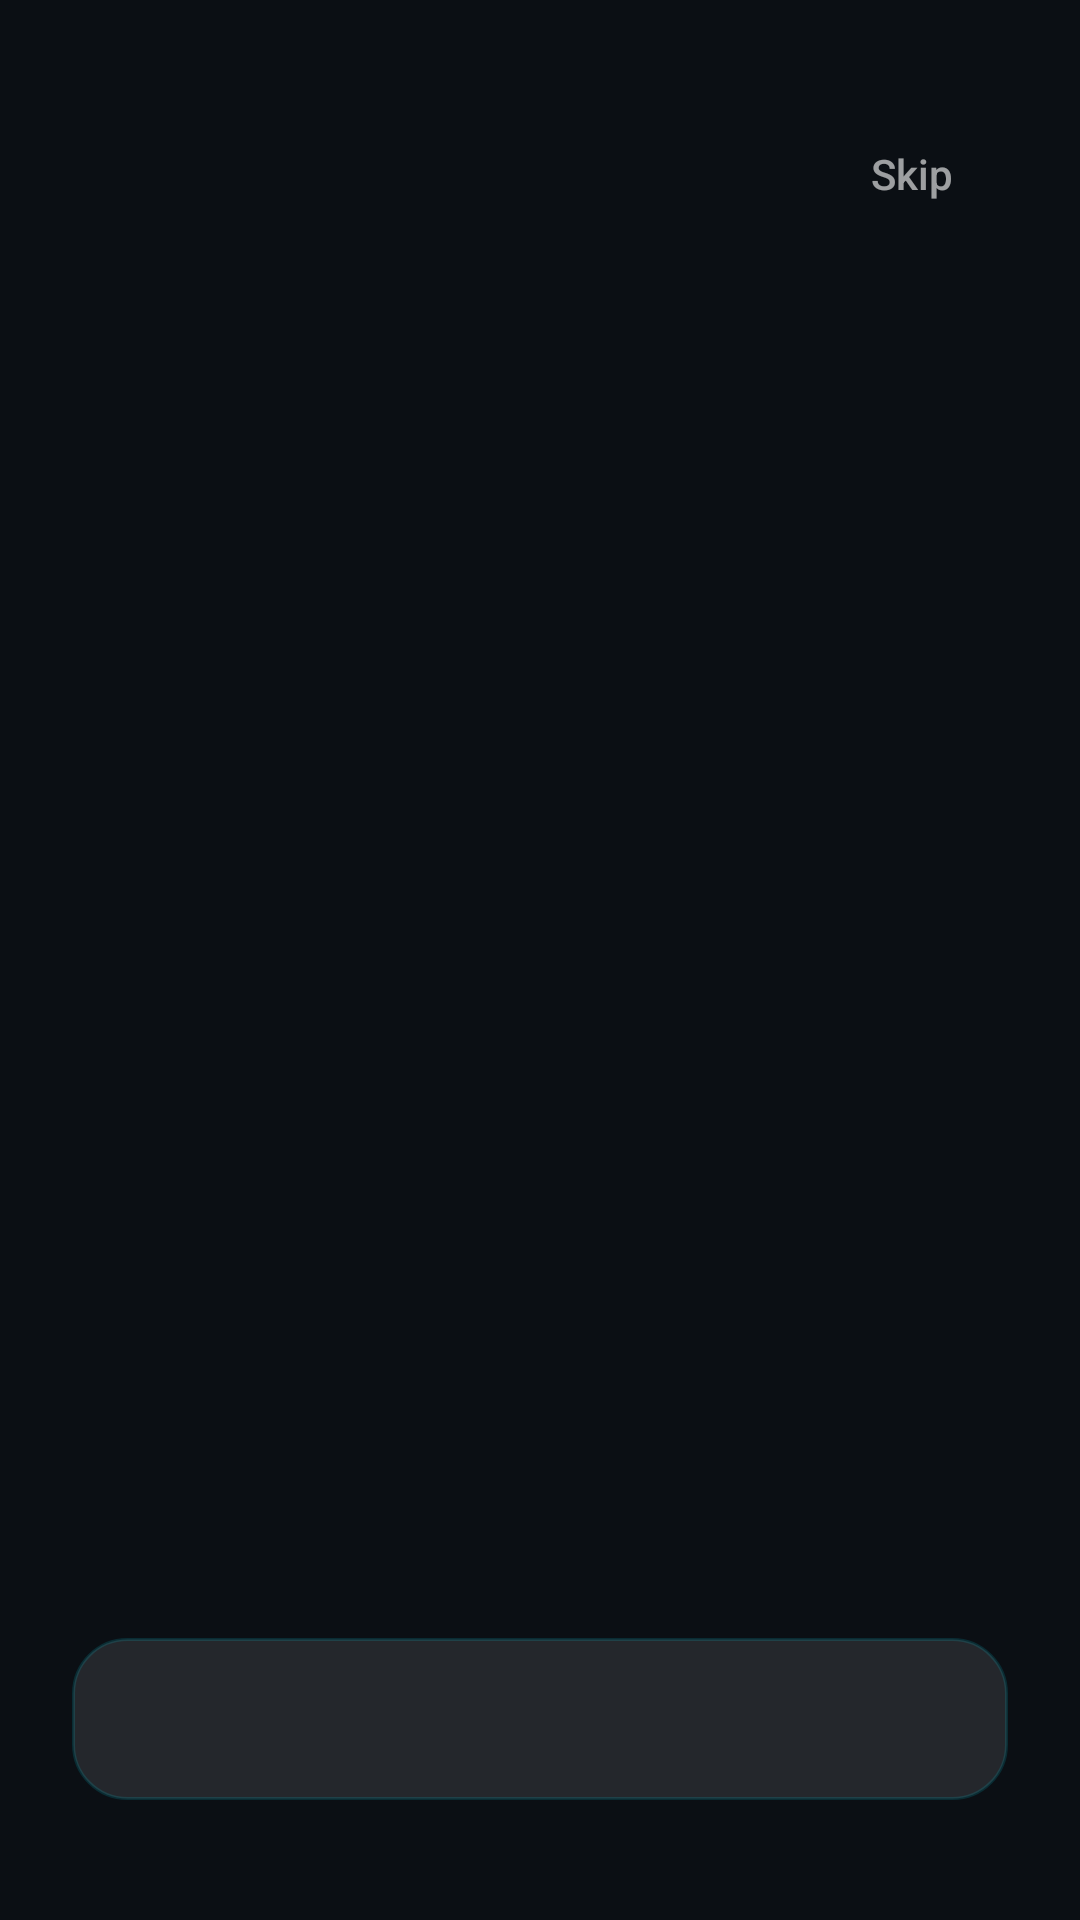

Android layout source for this screen:
<!-- AndroidManifest.xml: activity theme Theme.AppCompat.NoActionBar -->
<!-- res/layout/activity_onboarding.xml -->
<?xml version="1.0" encoding="utf-8"?>
<FrameLayout xmlns:android="http://schemas.android.com/apk/res/android"
    android:layout_width="match_parent"
    android:layout_height="match_parent"
    android:background="@color/bg_dark">

    <Button
        android:id="@+id/skipButton"
        android:layout_width="wrap_content"
        android:layout_height="44dp"
        android:layout_gravity="top|end"
        android:layout_marginTop="36dp"
        android:layout_marginEnd="12dp"
        android:background="@null"
        android:stateListAnimator="@null"
        android:text="Skip"
        android:textAllCaps="false"
        android:textColor="@color/text_muted"
        android:textSize="14sp" />

    <LinearLayout
        android:layout_width="match_parent"
        android:layout_height="wrap_content"
        android:layout_gravity="center"
        android:layout_marginBottom="40dp"
        android:gravity="center_horizontal"
        android:orientation="vertical"
        android:paddingStart="32dp"
        android:paddingEnd="32dp">

        <TextView
            android:id="@+id/obEmoji"
            android:layout_width="wrap_content"
            android:layout_height="wrap_content"
            android:textSize="88sp" />

        <TextView
            android:id="@+id/obTitle"
            android:layout_width="wrap_content"
            android:layout_height="wrap_content"
            android:layout_marginTop="22dp"
            android:fontFamily="sans-serif-black"
            android:gravity="center"
            android:shadowColor="@color/neon_cyan"
            android:shadowDx="0"
            android:shadowDy="0"
            android:shadowRadius="14"
            android:textColor="@color/neon_cyan"
            android:textSize="26sp" />

        <TextView
            android:id="@+id/obDesc"
            android:layout_width="match_parent"
            android:layout_height="wrap_content"
            android:layout_marginTop="14dp"
            android:gravity="center"
            android:lineSpacingExtra="4dp"
            android:textColor="@color/text_muted"
            android:textSize="15sp" />
    </LinearLayout>

    <LinearLayout
        android:id="@+id/obDots"
        android:layout_width="wrap_content"
        android:layout_height="wrap_content"
        android:layout_gravity="bottom|center_horizontal"
        android:layout_marginBottom="120dp"
        android:gravity="center"
        android:orientation="horizontal" />

    <Button
        android:id="@+id/obNext"
        android:layout_width="match_parent"
        android:layout_height="54dp"
        android:layout_gravity="bottom"
        android:layout_marginStart="24dp"
        android:layout_marginEnd="24dp"
        android:layout_marginBottom="40dp"
        android:background="@drawable/bg_card"
        android:fontFamily="sans-serif-medium"
        android:stateListAnimator="@null"
        android:textAllCaps="false"
        android:textColor="@color/neon_cyan"
        android:textSize="16sp" />

</FrameLayout>
<!-- resources referenced by this layout -->
<resources>
  <color name="bg_dark">#0B0F14</color>
  <color name="neon_cyan">#00E5FF</color>
  <color name="text_muted">#99FFFFFF</color>
  <!-- drawable bg_card (drawable) -->
  <?xml version="1.0" encoding="utf-8"?>
  <shape xmlns:android="http://schemas.android.com/apk/res/android">
      <solid android:color="#1AFFFFFF" />
      <corners android:radius="18dp" />
      <stroke
          android:width="1dp"
          android:color="#2200E5FF" />
  </shape>
</resources>
